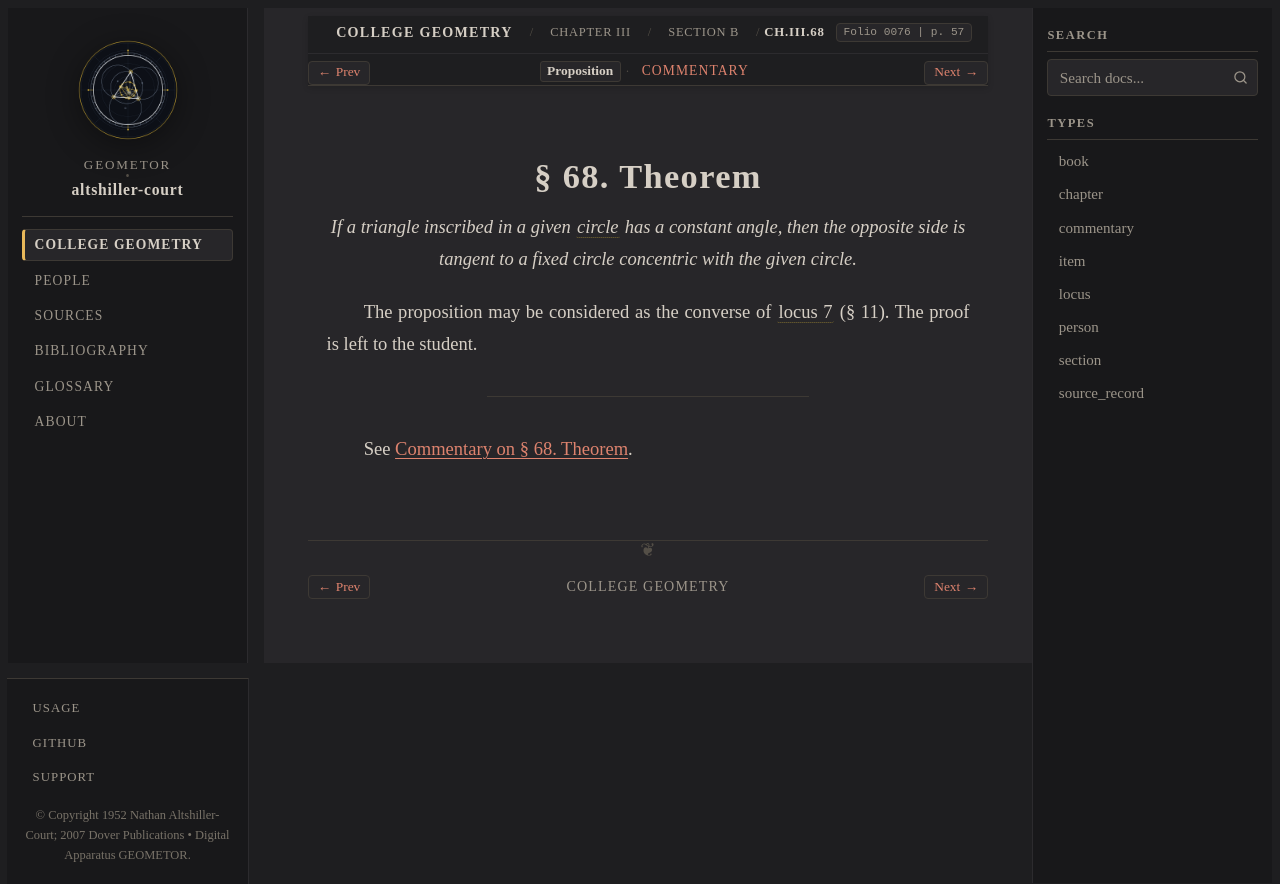

repository: geometor/altshiller-court · page: college_geometry/ch03-properties-of-the-triangle/b-the-circumcircle/068-theorem/index.html · generator: sphinx

:layout: book
:type: item
:order: 1
:canonical_id: Ch.III.68
:title: § 68. Theorem
:folio: 0076
:page: 57
:folios: 0076
:pages: 57

.. _ch03-art-068:

§ 68. Theorem
=============

.. folio:: 0076
   :page: 57

.. enunciation::

   *If a triangle inscribed in a given* :term:`*circle* <circumcircle>` *has a constant angle, then the opposite side is tangent to a fixed circle concentric with the given circle.*

The proposition may be considered as the converse of :term:`locus 7 <subtended-angle-locus>` (§ 11). The proof is left to the student.

----

See :ref:`Commentary on § 68. Theorem <ch03-art-068-commentary>`.

.. toctree::
   :hidden:

   commentary
